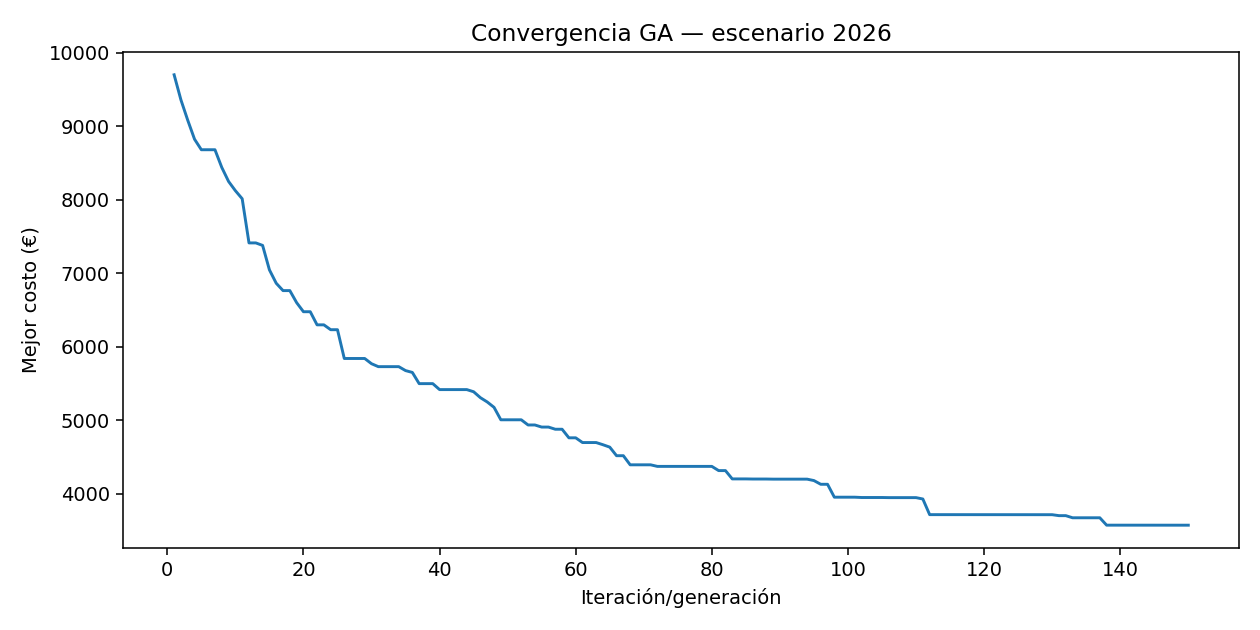

The table this chart was drawn from, first rows:
iteracion, mejor_costo_eur
1, 9702
2, 9360
3, 9084
4, 8825
5, 8682
6, 8682
7, 8682
8, 8442
9, 8251
10, 8125
11, 8015
12, 7415
13, 7415
14, 7381
15, 7048
16, 6866
17, 6766
18, 6766
19, 6602
20, 6479
21, 6479
22, 6300
23, 6300
24, 6234
25, 6234
26, 5842
27, 5842
28, 5842
29, 5842
30, 5771
31, 5731
32, 5731
33, 5731
34, 5731
35, 5678
36, 5653
37, 5500
38, 5500
39, 5500
40, 5419
41, 5419
42, 5419
43, 5419
44, 5419
45, 5390
46, 5309
47, 5251
48, 5178
49, 5008
50, 5008
51, 5008
52, 5008
53, 4938
54, 4938
55, 4909
56, 4909
57, 4880
58, 4880
59, 4763
60, 4763
... 90 more rows
